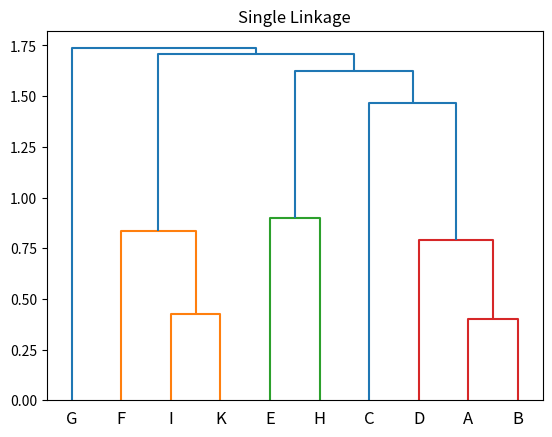

The matplotlib source for this figure:

#importation des données
import pandas as pd
from pandas.plotting import scatter_matrix
from matplotlib import pyplot as plt
from scipy.cluster.hierarchy import dendrogram, linkage,fcluster
points=pd.DataFrame({ 'x': [1.95, 1.62, 3.12,0.91, 2.37, 5.2, 5.74, 3, 4.7, 4.97],
        'y': [0.97, 0.74, 1.85, 1.09, 4.11, 2.52, 5.04, 3.47, 3.65, 3.32]})

#single linkage
Z = linkage(points,method='single',metric='euclidean')

#affichage du dendogramme
plt.title("Single Linkage")

dendrogram(Z,labels=["A","B","C","D","E","F","G","H","I","K"])

plt.show()

#Decoupage des groupes a partit du niveau 1
groupes_cah = fcluster(Z,t=1,criterion='distance')

#affichage des points et leurs groupes
rze=pd.DataFrame(["A","B","C","D","E","F","G","H","I","K"],groupes_cah)
print(rze)



